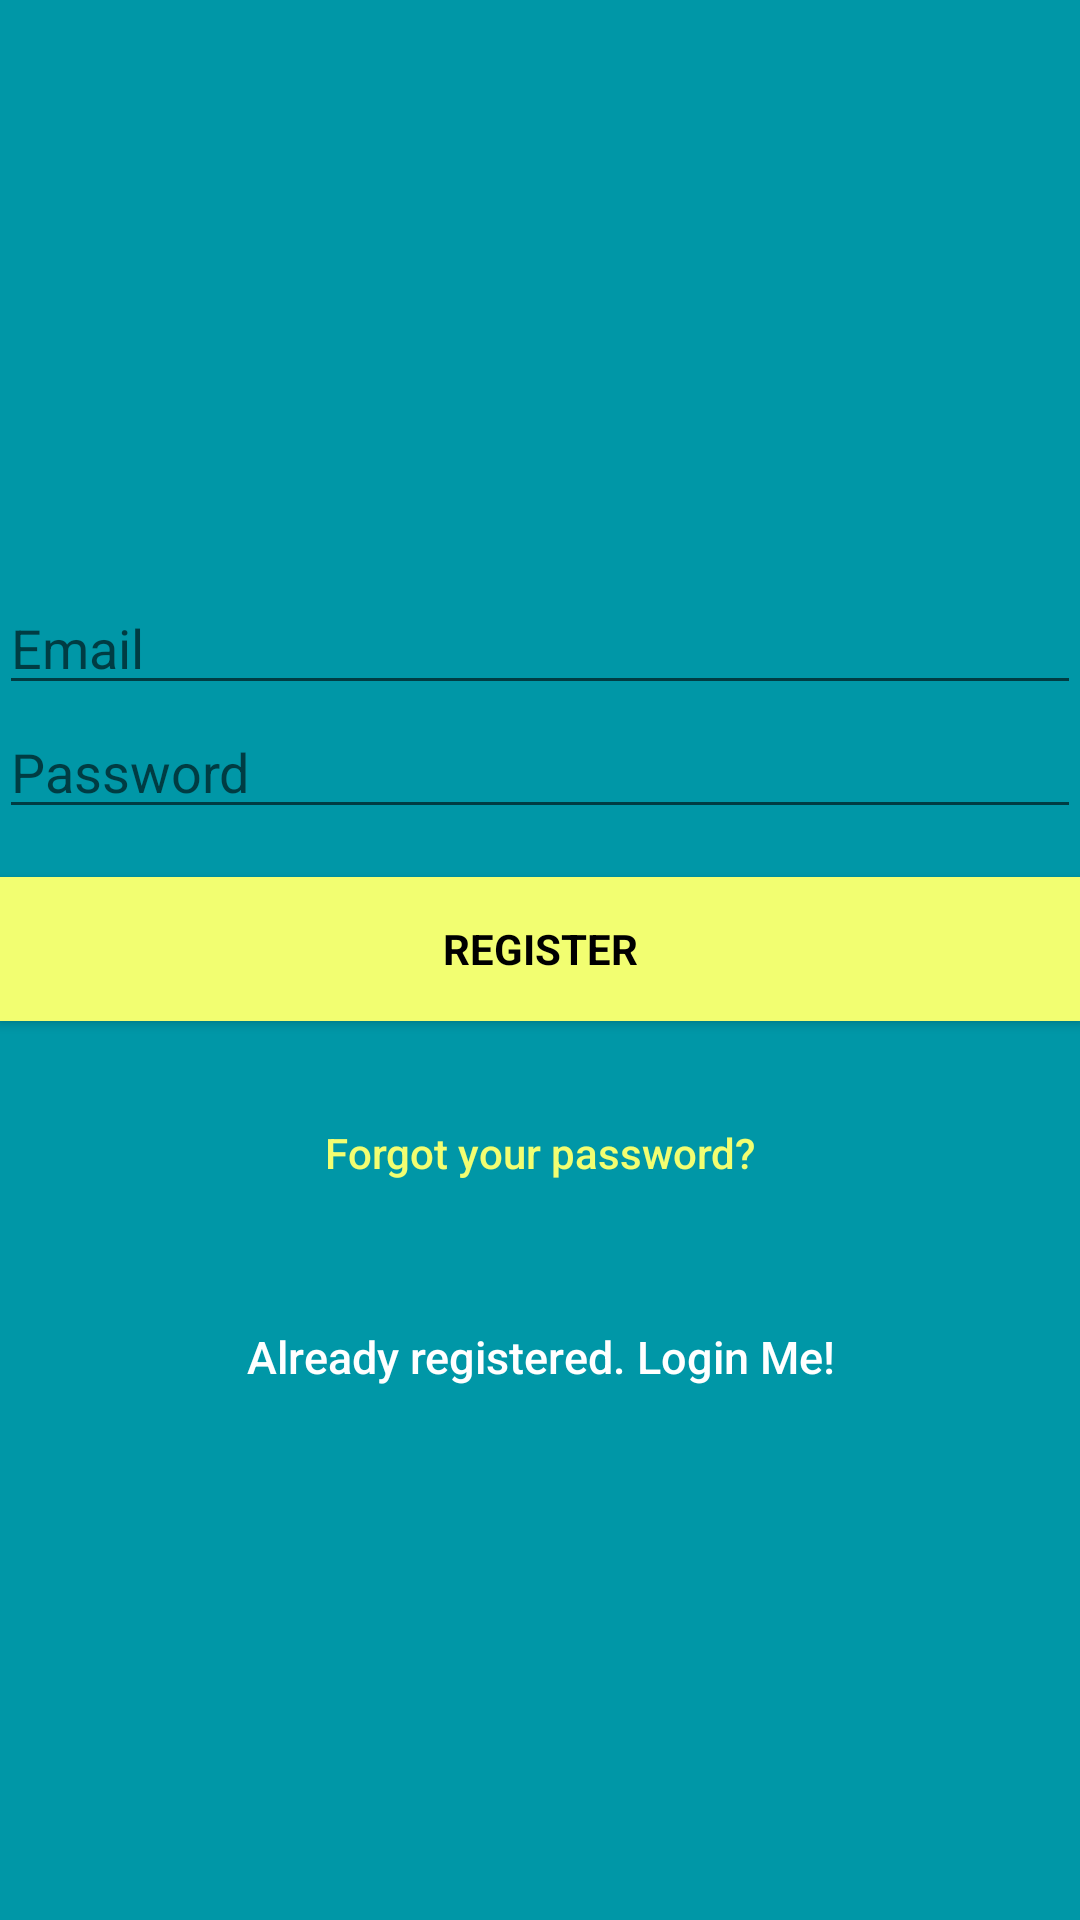

Reconstruct the res/layout file that produces this screen, plus the resources it refers to.
<!-- AndroidManifest.xml: application theme AppTheme -->
<!-- res/layout/activity_signup.xml -->
<?xml version="1.0" encoding="utf-8"?>
<RelativeLayout
    xmlns:android="http://schemas.android.com/apk/res/android"
    xmlns:app="http://schemas.android.com/apk/res-auto"
    xmlns:tools="http://schemas.android.com/tools"
    android:layout_width="match_parent"
    android:layout_height="match_parent"
    android:fitsSystemWindows="true"
>

    <LinearLayout
        android:layout_width="fill_parent"
        android:layout_height="fill_parent"
        android:background="@color/colorPrimaryDark"
        android:gravity="center"
        android:orientation="vertical"
        android:padding="@dimen/activity_horizontal_margin">


        <ImageView
            android:layout_width="@dimen/logo_w_h"
            android:layout_height="@dimen/logo_w_h"
            android:layout_gravity="center_horizontal"
            android:layout_marginBottom="30dp"
            android:src="@drawable/antenna" />


            <EditText
                android:id="@+id/email"
                android:layout_width="match_parent"
                android:layout_height="wrap_content"
                android:hint="@string/email"
                android:inputType="textEmailAddress"
                android:maxLines="1"
                android:singleLine="true"
                android:textColor="@android:color/white" />




            <EditText
                android:id="@+id/password"
                android:layout_width="match_parent"
                android:layout_height="wrap_content"
                android:focusableInTouchMode="true"
                android:hint="@string/hint_password"
                android:imeOptions="actionUnspecified"
                android:inputType="textPassword"
                android:maxLines="1"
                android:singleLine="true"
                android:textColor="@android:color/white" />

        <Button
            android:id="@+id/sign_up_button"
            style="?android:textAppearanceSmall"
            android:layout_width="match_parent"
            android:layout_height="wrap_content"
            android:layout_marginTop="16dp"
            android:background="@color/colorAccent"
            android:text="@string/action_sign_in_short"
            android:textColor="@android:color/black"
            android:textStyle="bold" />

        <Button
            android:id="@+id/btn_reset_password"
            android:layout_width="fill_parent"
            android:layout_height="wrap_content"
            android:layout_marginTop="20dip"
            android:background="@null"
            android:text="@string/btn_forgot_password"
            android:textAllCaps="false"
            android:textColor="@color/colorAccent" />

        <Button
            android:id="@+id/sign_in_button"
            android:layout_width="match_parent"
            android:layout_height="wrap_content"
            android:layout_marginTop="20dip"
            android:background="@null"
            android:text="@string/btn_link_to_login"
            android:textAllCaps="false"
            android:textColor="@color/white"
            android:textSize="15dp" />

        

    </LinearLayout>

    <ProgressBar
        android:id="@+id/progressBar"
        android:layout_width="30dp"
        android:layout_height="30dp"
        android:layout_gravity="center|bottom"
        android:layout_marginBottom="20dp"
        android:visibility="gone" />
</RelativeLayout>
<!-- resources referenced by this layout -->
<resources>
  <color name="colorAccent">#f2fe71</color>
  <color name="colorPrimaryDark">#0097a7</color>
  <color name="white">#ffffff</color>
  <!-- drawable antenna: png bitmap (drawable, 43570 bytes) -->
  <string name="action_sign_in_short">Register</string>
  <string name="btn_forgot_password">Forgot your password?</string>
  <string name="btn_link_to_login">Already registered. Login Me!</string>
  <string name="email">Email</string>
  <string name="hint_password">Password</string>
  <style name="AppTheme" parent="Theme.AppCompat.Light.DarkActionBar">
              
              <item name="colorPrimary">@color/colorPrimary</item>
              <item name="colorPrimaryDark">@color/colorPrimaryDark</item>
              <item name="colorAccent">@color/colorAccent</item>
          </style>
  <color name="colorPrimary">#00bcd4</color>
</resources>
